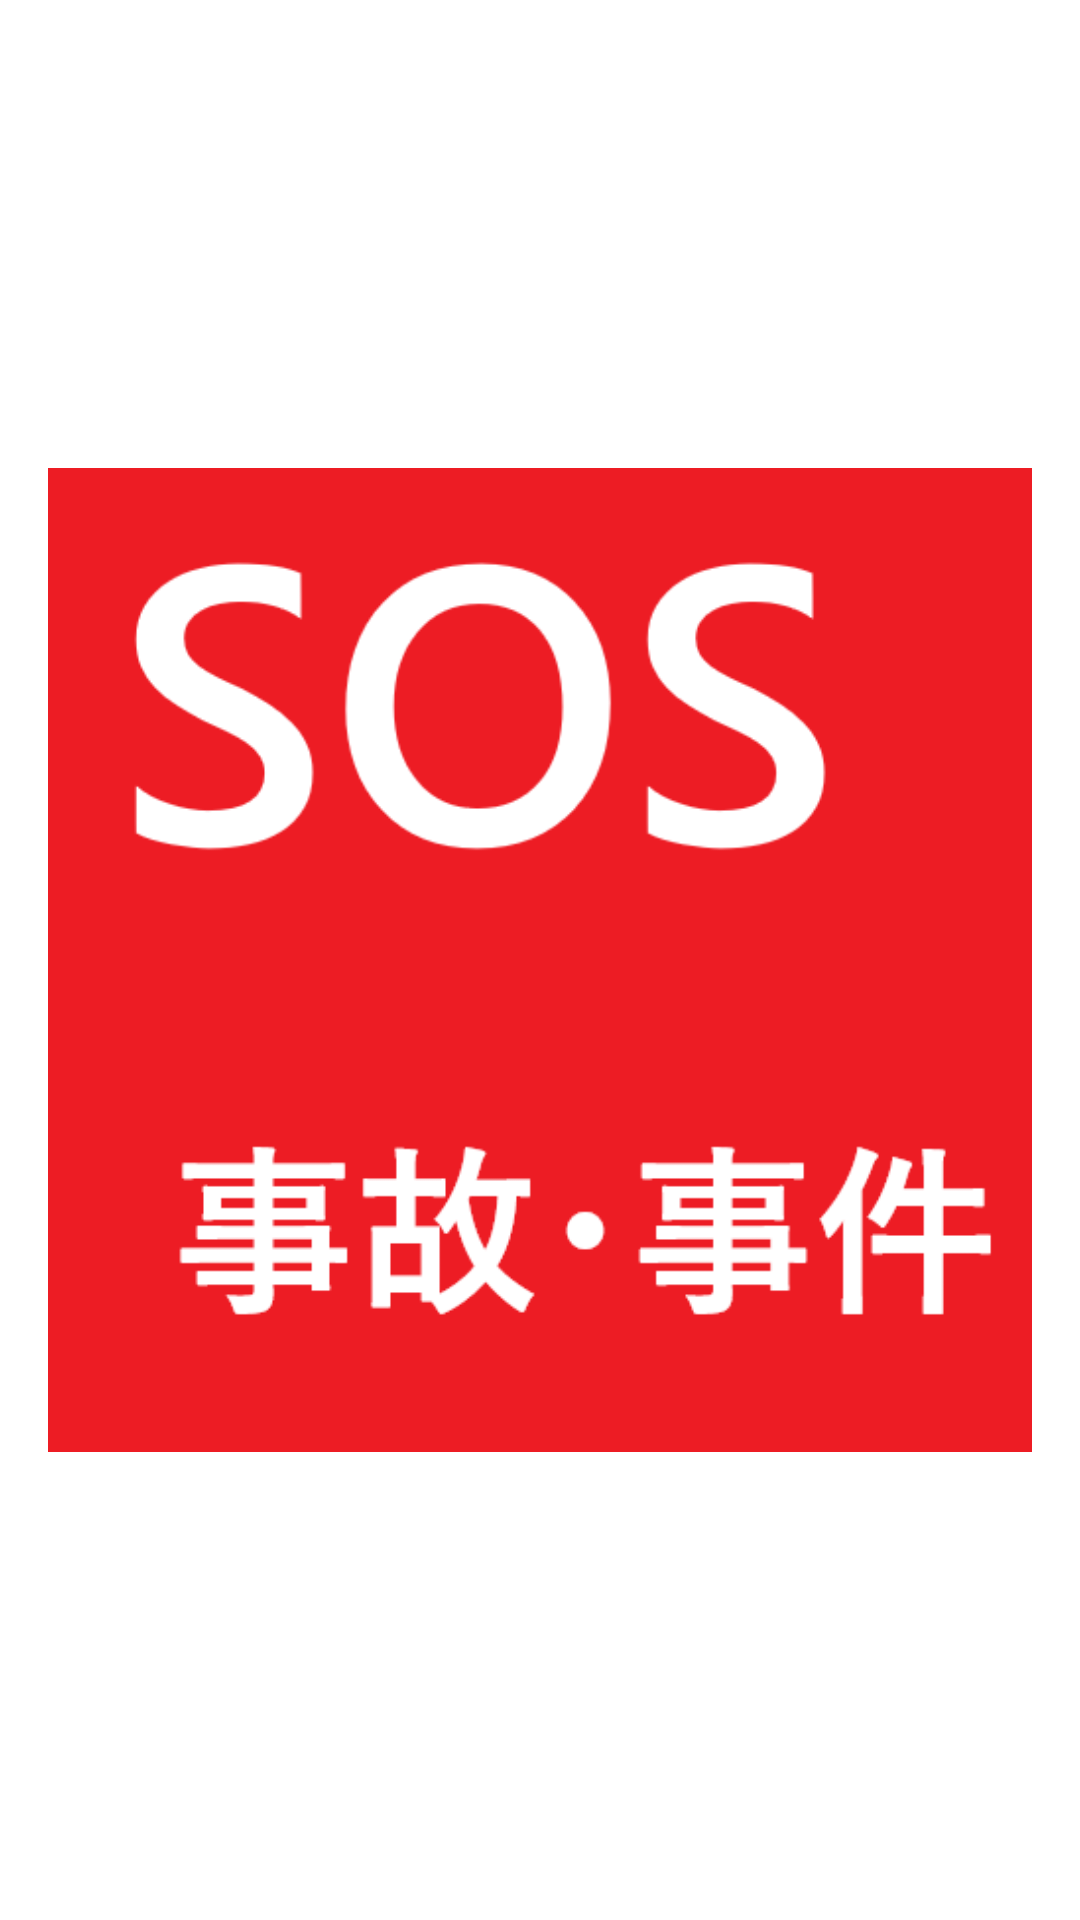

Here is an Android app screen rendered from its layout file. Give the layout XML and the strings, colors and styles it references.
<!-- AndroidManifest.xml: application theme AppTheme -->
<!-- res/layout/sos110.xml -->
<RelativeLayout xmlns:android="http://schemas.android.com/apk/res/android"
    style="@style/Widget.Shizusuma.AppWidget.Container"
    android:layout_width="110dp"
    android:layout_height="110dp"
    android:theme="@style/AppTheme.AppWidgetContainer">

<ImageView
android:id="@+id/sos_image"
android:layout_width="match_parent"
android:layout_height="match_parent"
    android:src="@drawable/sos110"
    android:layout_centerInParent="true"
    android:contentDescription="Call 110" />
    </RelativeLayout>
<!-- resources referenced by this layout -->
<resources>
  <!-- drawable sos110: png bitmap (drawable-nodpi, 15225 bytes) -->
  <style name="AppTheme.AppWidgetContainer" parent="AppTheme.AppWidgetContainerParent">
          <item name="appWidgetPadding">16dp</item>
      </style>
  <style name="Widget.Shizusuma.AppWidget.Container" parent="android:Widget">
          <item name="android:id">@android:id/background</item>
          <item name="android:background">?android:attr/colorBackground</item>
      </style>
  <style name="AppTheme" parent="Theme.MaterialComponents.Light.NoActionBar">
          <item name="colorPrimary">@color/colorPrimary</item>
          <item name="colorPrimaryDark">@color/colorPrimaryDark</item>
          <item name="colorAccent">@color/colorAccent</item>
          <item name="colorControlHighlight">@color/colorControlHighlight</item>
          <item name="colorControlNormal">@color/colorControlNormal</item>
      </style>
  <style name="AppTheme.AppWidgetContainerParent" parent="@android:style/Theme.DeviceDefault">
          <item name="appWidgetRadius">16dp</item>
          <item name="appWidgetInnerRadius">8dp</item>
      </style>
  <color name="colorPrimary">#7CB342</color>
  <color name="colorPrimaryDark">#438300</color>
  <color name="colorAccent">#689F38</color>
  <color name="colorControlHighlight">#AED581</color>
  <color name="colorControlNormal">#AED581</color>
</resources>
